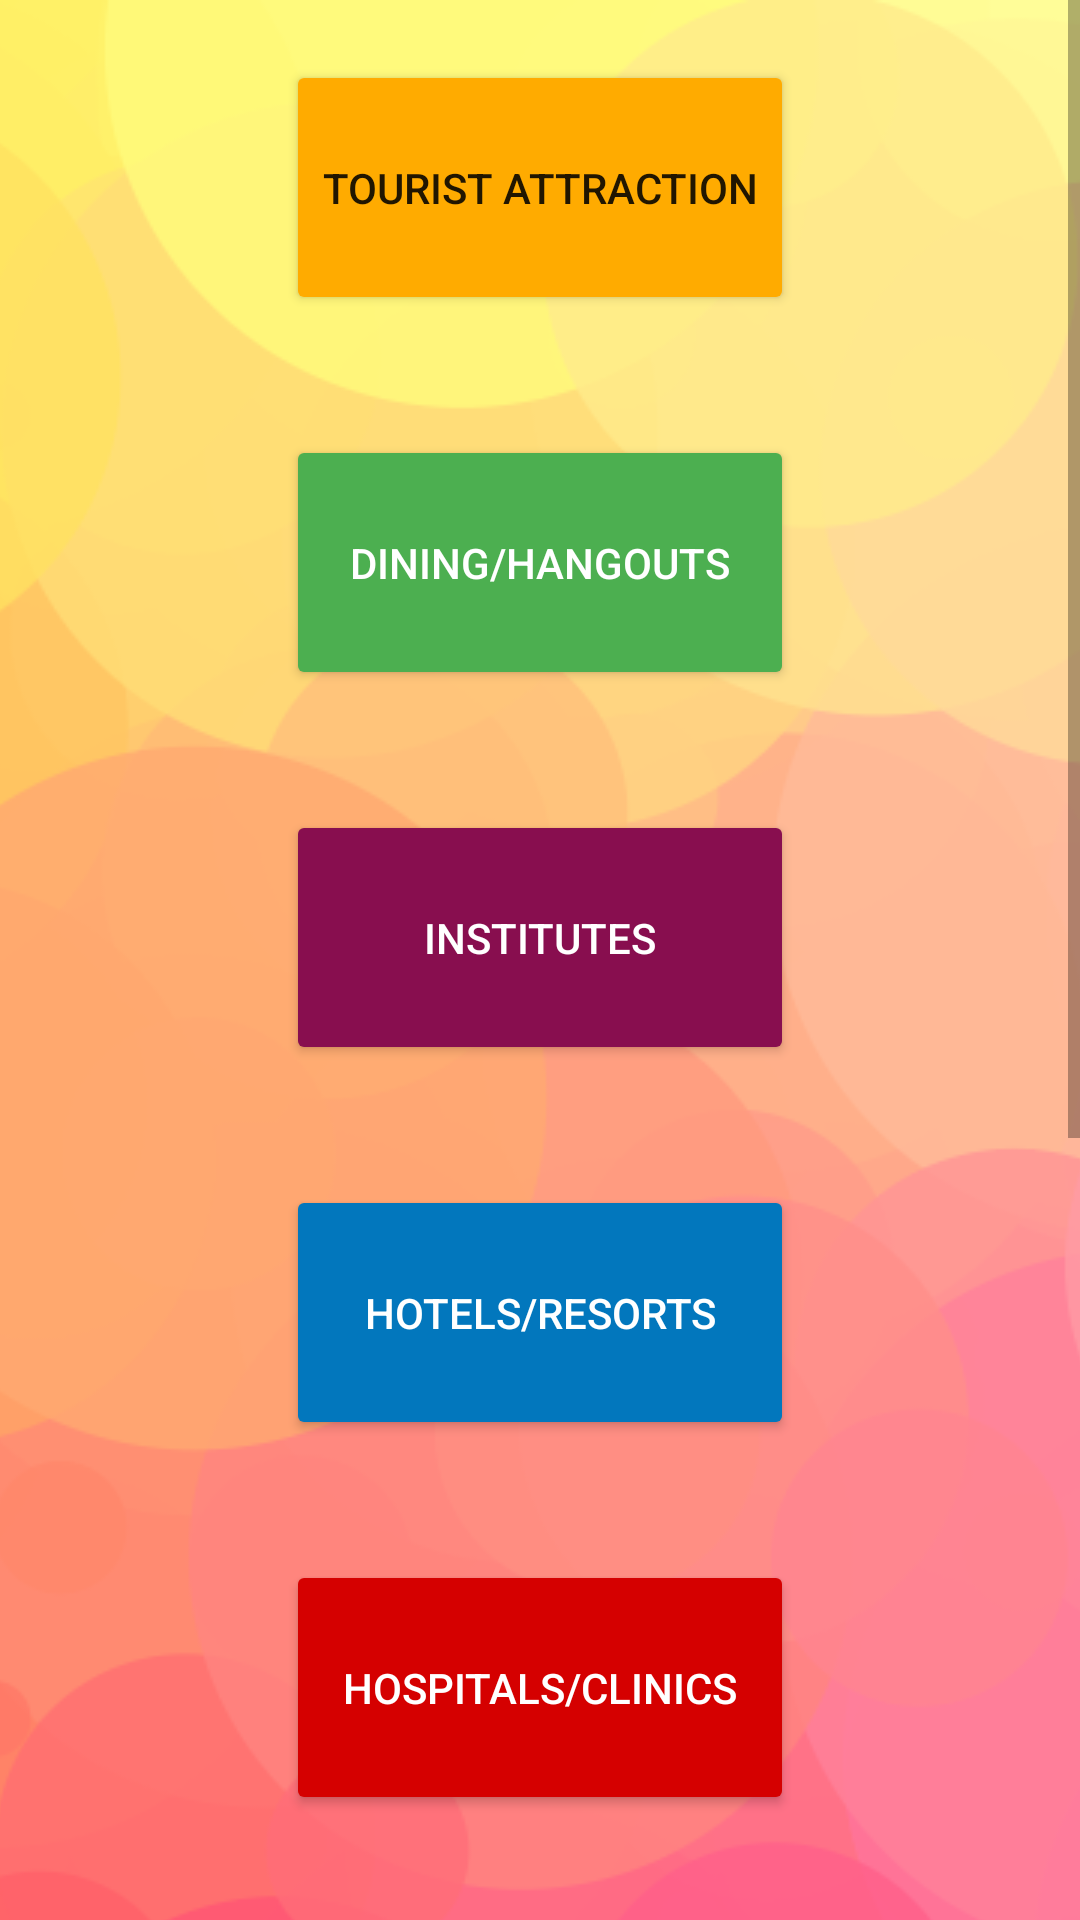

Produce the Android XML layout that renders to this screen, including the resource entries it uses.
<!-- AndroidManifest.xml: application theme Theme.MyGuide -->
<!-- res/layout/activity_category.xml -->
<?xml version="1.0" encoding="utf-8"?>
<ScrollView xmlns:android="http://schemas.android.com/apk/res/android"
    android:layout_width="wrap_content"
    android:layout_height="wrap_content">

    <RelativeLayout
        android:layout_width="match_parent"
        android:layout_height="match_parent">

        <ImageView
            android:layout_width="match_parent"
            android:layout_height="wrap_content"
            android:scaleType="centerCrop"
            android:src="@drawable/cool_background" />

        <LinearLayout
            android:layout_width="wrap_content"
            android:layout_height="wrap_content"
            android:layout_centerHorizontal="true"
            android:orientation="vertical">
            <Button
                android:layout_width="match_parent"
                android:layout_height="85dp"
                android:backgroundTint="#FFAB00"
                android:text="Tourist Attraction"
                android:id="@+id/tour"
                android:layout_margin="20dp"/>

            <Button
                android:id="@+id/restaurant"
                android:layout_width="match_parent"
                android:layout_height="85dp"
                android:backgroundTint="#4CAF50"
                android:text="Dining/Hangouts"
                android:textColor="@color/white"
                android:layout_margin="20dp"/>

            <Button
                android:id="@+id/insti"
                android:layout_width="match_parent"
                android:layout_height="85dp"
                android:layout_margin="20dp"
                android:backgroundTint="#880E4F"
                android:text="Institutes"
                android:textColor="@color/white" />

            <Button
                android:id="@+id/hotel"
                android:layout_width="match_parent"
                android:layout_height="85dp"
                android:layout_margin="20dp"
                android:backgroundTint="#0277BD"
                android:text="Hotels/Resorts"
                android:textColor="@color/white"/>

            <Button
                android:id="@+id/hospital"
                android:layout_width="match_parent"
                android:layout_height="85dp"
                android:layout_margin="20dp"
                android:backgroundTint="#D50000"
                android:text="Hospitals/Clinics"
                android:textColor="@color/white"/>

            <Button
                android:id="@+id/govt_building"
                android:layout_width="match_parent"
                android:layout_height="85dp"
                android:layout_margin="20dp"
                android:backgroundTint="#6A1B9A"
                android:text="Govt. Buildings"
                android:textColor="@color/white"/>

        </LinearLayout>
    </RelativeLayout>
</ScrollView>
<!-- resources referenced by this layout -->
<resources>
  <color name="white">#FFFFFFFF</color>
  <!-- drawable cool_background: png bitmap (drawable, 343566 bytes) -->
  <style name="Theme.MyGuide" parent="Theme.MaterialComponents.DayNight.DarkActionBar">
          
          <item name="colorPrimary">@color/purple_500</item>
          <item name="colorPrimaryVariant">@color/purple_700</item>
          <item name="colorOnPrimary">@color/white</item>
          
          <item name="colorSecondary">@color/teal_200</item>
          <item name="colorSecondaryVariant">@color/teal_700</item>
          <item name="colorOnSecondary">@color/black</item>
          
          <item name="android:statusBarColor" tools:targetApi="l">?attr/colorPrimaryVariant</item>
          
      </style>
  <color name="purple_500">#FF6200EE</color>
  <color name="purple_700">#FF3700B3</color>
  <color name="teal_200">#FF03DAC5</color>
  <color name="teal_700">#FF018786</color>
  <color name="black">#FF000000</color>
</resources>
